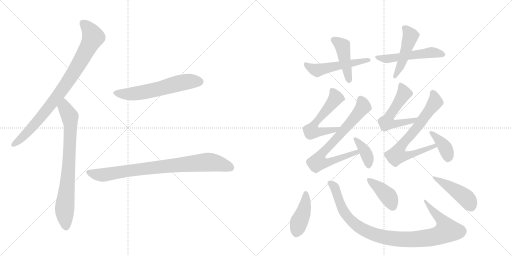
t = 0.00 s
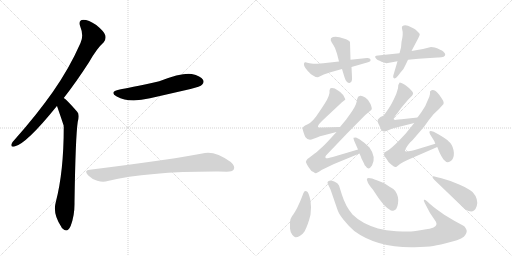
t = 2.62 s
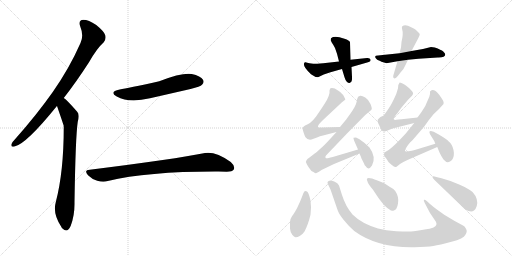
t = 5.25 s
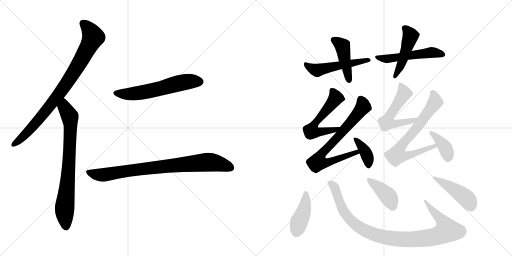
t = 7.87 s
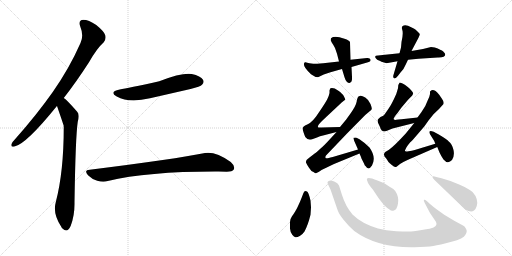
t = 10.50 s
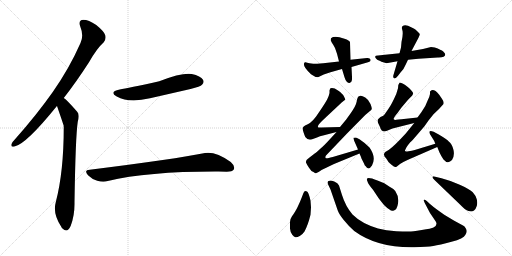
t = 13.12 s

The animated SVG that drew these frames (rendered in a browser with its animation timeline set to each time). Animation: 18 CSS @keyframes rules; one cycle of 13.12 s.

<svg version="1.1" viewBox="0 0 2048 1024" xmlns="http://www.w3.org/2000/svg">
  <g stroke="lightgray" stroke-dasharray="1,1" stroke-width="1" transform="scale(4, 4)">
    <line x1="0" y1="0" x2="256" y2="256"></line>
    <line x1="256" y1="0" x2="0" y2="256"></line>
    <line x1="128" y1="0" x2="128" y2="256"></line>
    <line x1="0" y1="128" x2="256" y2="128"></line>
    <line x1="256" y1="0" x2="512" y2="256"></line>
    <line x1="512" y1="0" x2="256" y2="256"></line>
    <line x1="384" y1="0" x2="384" y2="256"></line>
    <line x1="256" y1="128" x2="512" y2="128"></line>
  </g>
<g transform="scale(1, -1) translate(0, -850)">
   <style type="text/css">
    @keyframes keyframes0 {
      from {
       stroke: black;
       stroke-dashoffset: 859;
       stroke-width: 128;
       }
       74% {
       animation-timing-function: step-end;
       stroke: black;
       stroke-dashoffset: 0;
       stroke-width: 128;
       }
       to {
       stroke: black;
       stroke-width: 1024;
       }
       }
       #make-me-a-hanzi-animation-0 {
         animation: keyframes0 0.949056s both;
         animation-delay: 0.000000s;
         animation-timing-function: linear;
       }
    @keyframes keyframes1 {
      from {
       stroke: black;
       stroke-dashoffset: 771;
       stroke-width: 128;
       }
       72% {
       animation-timing-function: step-end;
       stroke: black;
       stroke-dashoffset: 0;
       stroke-width: 128;
       }
       to {
       stroke: black;
       stroke-width: 1024;
       }
       }
       #make-me-a-hanzi-animation-1 {
         animation: keyframes1 0.877441s both;
         animation-delay: 0.949056s;
         animation-timing-function: linear;
       }
    @keyframes keyframes2 {
      from {
       stroke: black;
       stroke-dashoffset: 592;
       stroke-width: 128;
       }
       66% {
       animation-timing-function: step-end;
       stroke: black;
       stroke-dashoffset: 0;
       stroke-width: 128;
       }
       to {
       stroke: black;
       stroke-width: 1024;
       }
       }
       #make-me-a-hanzi-animation-2 {
         animation: keyframes2 0.731771s both;
         animation-delay: 1.826497s;
         animation-timing-function: linear;
       }
    @keyframes keyframes3 {
      from {
       stroke: black;
       stroke-dashoffset: 831;
       stroke-width: 128;
       }
       73% {
       animation-timing-function: step-end;
       stroke: black;
       stroke-dashoffset: 0;
       stroke-width: 128;
       }
       to {
       stroke: black;
       stroke-width: 1024;
       }
       }
       #make-me-a-hanzi-animation-3 {
         animation: keyframes3 0.926270s both;
         animation-delay: 2.558268s;
         animation-timing-function: linear;
       }
    @keyframes keyframes4 {
      from {
       stroke: black;
       stroke-dashoffset: 517;
       stroke-width: 128;
       }
       63% {
       animation-timing-function: step-end;
       stroke: black;
       stroke-dashoffset: 0;
       stroke-width: 128;
       }
       to {
       stroke: black;
       stroke-width: 1024;
       }
       }
       #make-me-a-hanzi-animation-4 {
         animation: keyframes4 0.670736s both;
         animation-delay: 3.484538s;
         animation-timing-function: linear;
       }
    @keyframes keyframes5 {
      from {
       stroke: black;
       stroke-dashoffset: 442;
       stroke-width: 128;
       }
       59% {
       animation-timing-function: step-end;
       stroke: black;
       stroke-dashoffset: 0;
       stroke-width: 128;
       }
       to {
       stroke: black;
       stroke-width: 1024;
       }
       }
       #make-me-a-hanzi-animation-5 {
         animation: keyframes5 0.609701s both;
         animation-delay: 4.155273s;
         animation-timing-function: linear;
       }
    @keyframes keyframes6 {
      from {
       stroke: black;
       stroke-dashoffset: 515;
       stroke-width: 128;
       }
       63% {
       animation-timing-function: step-end;
       stroke: black;
       stroke-dashoffset: 0;
       stroke-width: 128;
       }
       to {
       stroke: black;
       stroke-width: 1024;
       }
       }
       #make-me-a-hanzi-animation-6 {
         animation: keyframes6 0.669108s both;
         animation-delay: 4.764974s;
         animation-timing-function: linear;
       }
    @keyframes keyframes7 {
      from {
       stroke: black;
       stroke-dashoffset: 473;
       stroke-width: 128;
       }
       61% {
       animation-timing-function: step-end;
       stroke: black;
       stroke-dashoffset: 0;
       stroke-width: 128;
       }
       to {
       stroke: black;
       stroke-width: 1024;
       }
       }
       #make-me-a-hanzi-animation-7 {
         animation: keyframes7 0.634928s both;
         animation-delay: 5.434082s;
         animation-timing-function: linear;
       }
    @keyframes keyframes8 {
      from {
       stroke: black;
       stroke-dashoffset: 566;
       stroke-width: 128;
       }
       65% {
       animation-timing-function: step-end;
       stroke: black;
       stroke-dashoffset: 0;
       stroke-width: 128;
       }
       to {
       stroke: black;
       stroke-width: 1024;
       }
       }
       #make-me-a-hanzi-animation-8 {
         animation: keyframes8 0.710612s both;
         animation-delay: 6.069010s;
         animation-timing-function: linear;
       }
    @keyframes keyframes9 {
      from {
       stroke: black;
       stroke-dashoffset: 742;
       stroke-width: 128;
       }
       71% {
       animation-timing-function: step-end;
       stroke: black;
       stroke-dashoffset: 0;
       stroke-width: 128;
       }
       to {
       stroke: black;
       stroke-width: 1024;
       }
       }
       #make-me-a-hanzi-animation-9 {
         animation: keyframes9 0.853841s both;
         animation-delay: 6.779622s;
         animation-timing-function: linear;
       }
    @keyframes keyframes10 {
      from {
       stroke: black;
       stroke-dashoffset: 377;
       stroke-width: 128;
       }
       55% {
       animation-timing-function: step-end;
       stroke: black;
       stroke-dashoffset: 0;
       stroke-width: 128;
       }
       to {
       stroke: black;
       stroke-width: 1024;
       }
       }
       #make-me-a-hanzi-animation-10 {
         animation: keyframes10 0.556803s both;
         animation-delay: 7.633464s;
         animation-timing-function: linear;
       }
    @keyframes keyframes11 {
      from {
       stroke: black;
       stroke-dashoffset: 551;
       stroke-width: 128;
       }
       64% {
       animation-timing-function: step-end;
       stroke: black;
       stroke-dashoffset: 0;
       stroke-width: 128;
       }
       to {
       stroke: black;
       stroke-width: 1024;
       }
       }
       #make-me-a-hanzi-animation-11 {
         animation: keyframes11 0.698405s both;
         animation-delay: 8.190267s;
         animation-timing-function: linear;
       }
    @keyframes keyframes12 {
      from {
       stroke: black;
       stroke-dashoffset: 717;
       stroke-width: 128;
       }
       70% {
       animation-timing-function: step-end;
       stroke: black;
       stroke-dashoffset: 0;
       stroke-width: 128;
       }
       to {
       stroke: black;
       stroke-width: 1024;
       }
       }
       #make-me-a-hanzi-animation-12 {
         animation: keyframes12 0.833496s both;
         animation-delay: 8.888672s;
         animation-timing-function: linear;
       }
    @keyframes keyframes13 {
      from {
       stroke: black;
       stroke-dashoffset: 385;
       stroke-width: 128;
       }
       56% {
       animation-timing-function: step-end;
       stroke: black;
       stroke-dashoffset: 0;
       stroke-width: 128;
       }
       to {
       stroke: black;
       stroke-width: 1024;
       }
       }
       #make-me-a-hanzi-animation-13 {
         animation: keyframes13 0.563314s both;
         animation-delay: 9.722168s;
         animation-timing-function: linear;
       }
    @keyframes keyframes14 {
      from {
       stroke: black;
       stroke-dashoffset: 423;
       stroke-width: 128;
       }
       58% {
       animation-timing-function: step-end;
       stroke: black;
       stroke-dashoffset: 0;
       stroke-width: 128;
       }
       to {
       stroke: black;
       stroke-width: 1024;
       }
       }
       #make-me-a-hanzi-animation-14 {
         animation: keyframes14 0.594238s both;
         animation-delay: 10.285482s;
         animation-timing-function: linear;
       }
    @keyframes keyframes15 {
      from {
       stroke: black;
       stroke-dashoffset: 984;
       stroke-width: 128;
       }
       76% {
       animation-timing-function: step-end;
       stroke: black;
       stroke-dashoffset: 0;
       stroke-width: 128;
       }
       to {
       stroke: black;
       stroke-width: 1024;
       }
       }
       #make-me-a-hanzi-animation-15 {
         animation: keyframes15 1.050781s both;
         animation-delay: 10.879720s;
         animation-timing-function: linear;
       }
    @keyframes keyframes16 {
      from {
       stroke: black;
       stroke-dashoffset: 402;
       stroke-width: 128;
       }
       57% {
       animation-timing-function: step-end;
       stroke: black;
       stroke-dashoffset: 0;
       stroke-width: 128;
       }
       to {
       stroke: black;
       stroke-width: 1024;
       }
       }
       #make-me-a-hanzi-animation-16 {
         animation: keyframes16 0.577148s both;
         animation-delay: 11.930501s;
         animation-timing-function: linear;
       }
    @keyframes keyframes17 {
      from {
       stroke: black;
       stroke-dashoffset: 446;
       stroke-width: 128;
       }
       59% {
       animation-timing-function: step-end;
       stroke: black;
       stroke-dashoffset: 0;
       stroke-width: 128;
       }
       to {
       stroke: black;
       stroke-width: 1024;
       }
       }
       #make-me-a-hanzi-animation-17 {
         animation: keyframes17 0.612956s both;
         animation-delay: 12.507650s;
         animation-timing-function: linear;
       }
</style>
<path d="M 255 458 Q 303 519 356 601 Q 387 656 415 681 Q 425 693 421 709 Q 417 724 385 750 Q 354 771 333 771 Q 312 770 321 744 Q 336 708 322 678 Q 277 576 211 482 Q 147 391 60 293 Q 48 281 46 274 Q 42 261 58 264 Q 104 273 226 424 Q 226 425 228 426 L 255 458 Z" fill="lightgray"></path> 
<path d="M 228 426 Q 252 357 255 346 Q 254 345 255 342 Q 255 162 223 41 Q 210 -5 245 -57 Q 246 -61 251 -65 Q 270 -83 283 -53 Q 299 -10 298 40 Q 302 304 311 363 Q 320 393 308 404 Q 268 450 255 458 C 232 477 218 454 228 426 Z" fill="lightgray"></path> 
<path d="M 479 492 Q 434 483 467 464 Q 516 437 600 457 Q 679 475 762 494 Q 802 504 808 511 Q 818 521 812 531 Q 803 546 767 554 Q 728 560 637 525 Q 510 497 479 492 Z" fill="lightgray"></path> 
<path d="M 359 171 Q 334 170 352 149 Q 368 133 389 127 Q 413 120 431 126 Q 593 165 874 164 Q 890 164 907 163 Q 929 163 935 172 Q 942 185 923 202 Q 863 245 820 238 Q 702 214 359 171 Z" fill="lightgray"></path> 
<path d="M 1272 541 L 1295 552 L 1322 561 L 1368 574 L 1406 582 L 1472 601 Q 1484 604 1482 612 Q 1480 619 1468 618 L 1402 611 L 1356 604 L 1293 597 Q 1255 594 1253 595 L 1238 597 Q 1228 599 1222 601 Q 1216 602 1216 595 L 1216 592 Q 1214 582 1244 553 Q 1260 541 1272 541 Z" fill="lightgray"></path> 
<path d="M 1368 574 L 1378 541 Q 1382 527 1388 522 Q 1394 517 1398 518 Q 1410 521 1408 542 L 1406 582 L 1402 611 L 1400 681 Q 1398 689 1378 695 L 1358 701 Q 1334 706 1324 697 Q 1320 690 1327 680 Q 1334 670 1340 658 L 1348 635 L 1356 604 L 1368 574 Z" fill="lightgray"></path> 
<path d="M 1526 603 L 1546 597 L 1590 605 L 1632 611 L 1674 615 L 1751 620 Q 1781 619 1781 633 Q 1781 636 1773 644 Q 1765 651 1739 660 L 1724 662 L 1692 654 L 1646 646 L 1598 637 L 1512 628 Q 1494 628 1504 616 Q 1508 611 1516 608 Q 1524 604 1526 603 Z" fill="lightgray"></path> 
<path d="M 1590 605 L 1575 554 Q 1570 540 1576 537 Q 1582 534 1592 547 L 1602 560 Q 1615 572 1623 592 L 1632 611 L 1646 646 L 1674 699 Q 1680 711 1679 714 Q 1678 717 1669 725 Q 1661 733 1655 736 L 1632 747 Q 1621 751 1615 748 Q 1604 746 1609 731 Q 1614 716 1606 682 L 1604 660 L 1598 637 L 1590 605 Z" fill="lightgray"></path> 
<path d="M 1360 342 L 1286 340 Q 1274 339 1272 341 Q 1270 345 1276 353 Q 1282 361 1308 385 L 1354 428 Q 1367 441 1374 446 L 1381 451 Q 1382 452 1376 464 Q 1371 475 1352 488 Q 1334 501 1322 497 Q 1320 495 1318 488 L 1318 478 Q 1316 467 1309 453 Q 1302 439 1276 401 Q 1251 362 1231 353 Q 1211 344 1211 338 Q 1209 337 1214 321 Q 1220 304 1222 301 Q 1230 289 1246 292 L 1268 300 Q 1278 305 1296 309 L 1346 322 C 1375 330 1390 343 1360 342 Z" fill="lightgray"></path> 
<path d="M 1432 252 L 1331 222 Q 1311 217 1308 217 Q 1304 216 1302 219 Q 1300 222 1304 228 L 1388 316 L 1461 390 L 1480 406 Q 1486 410 1487 414 Q 1488 418 1482 434 Q 1476 450 1461 460 Q 1446 469 1441 467 Q 1435 465 1434 464 Q 1430 462 1427 445 Q 1424 427 1402 396 L 1384 371 L 1360 342 L 1346 322 L 1324 298 Q 1296 267 1279 253 Q 1262 238 1260 237 L 1238 220 Q 1218 207 1226 196 Q 1227 192 1236 179 Q 1244 165 1254 162 Q 1262 156 1264 157 L 1276 163 L 1286 170 L 1336 194 L 1438 236 C 1466 247 1461 261 1432 252 Z" fill="lightgray"></path> 
<path d="M 1417 286 L 1432 252 L 1438 236 L 1444 222 Q 1444 220 1450 208 L 1457 194 Q 1458 189 1462 186 Q 1474 166 1488 188 Q 1506 221 1478 260 Q 1462 277 1438 293 L 1424 300 Q 1415 300 1414 299 Q 1413 297 1417 286 Z" fill="lightgray"></path> 
<path d="M 1592 497 L 1585 474 Q 1567 433 1554 415 L 1538 392 Q 1536 388 1522 382 Q 1512 374 1511 371 Q 1510 367 1512 359 L 1520 342 Q 1527 317 1548 327 L 1570 336 L 1657 358 C 1686 365 1700 383 1670 380 L 1606 373 Q 1592 373 1585 371 Q 1579 369 1575 373 Q 1572 377 1590 398 L 1606 420 L 1628 446 Q 1632 451 1641 460 Q 1650 468 1652 474 Q 1655 480 1637 497 Q 1619 513 1608 517 Q 1598 521 1598 519 Q 1592 513 1592 497 Z" fill="lightgray"></path> 
<path d="M 1657 358 L 1623 316 Q 1578 267 1556 251 L 1541 242 Q 1529 232 1545 216 L 1554 202 Q 1556 199 1566 191 Q 1577 182 1581 182 Q 1586 181 1590 186 L 1600 194 Q 1614 203 1632 211 L 1749 262 C 1777 274 1770 284 1741 275 L 1659 250 Q 1648 246 1634 245 Q 1621 243 1620 246 Q 1619 248 1626 261 Q 1634 273 1641 281 Q 1649 288 1667 309 L 1697 344 L 1714 368 L 1734 393 L 1756 414 L 1774 434 Q 1776 441 1772 448 Q 1768 455 1756 472 Q 1738 494 1726 489 L 1720 484 L 1720 474 Q 1719 465 1711 449 Q 1704 427 1686 402 L 1670 380 L 1657 358 Z" fill="lightgray"></path> 
<path d="M 1749 262 L 1758 240 Q 1766 223 1774 212 Q 1785 200 1792 201 Q 1800 202 1808 210 Q 1819 226 1814 250 Q 1809 273 1795 284 Q 1789 292 1755 312 Q 1722 331 1718 324 Q 1716 323 1720 313 L 1732 294 Q 1739 285 1741 275 L 1749 262 Z" fill="lightgray"></path> 
<path d="M 1242 -9 L 1244 21 L 1242 48 Q 1234 82 1228 84 Q 1218 90 1213 76 Q 1208 62 1200 43 L 1188 17 L 1180 3 Q 1176 -4 1168 -15 Q 1160 -26 1160 -38 L 1160 -64 Q 1161 -79 1169 -89 Q 1176 -98 1182 -99 Q 1188 -100 1199 -94 Q 1210 -88 1218 -76 Q 1232 -50 1242 -9 Z" fill="lightgray"></path> 
<path d="M 1720 34 L 1707 46 Q 1699 53 1696 51 Q 1693 49 1699 38 L 1720 -2 L 1743 -36 Q 1752 -51 1734 -60 Q 1726 -64 1687 -70 Q 1647 -76 1637 -76 Q 1627 -77 1585 -75 Q 1544 -73 1512 -64 Q 1446 -44 1410 -8 Q 1382 25 1368 70 L 1356 108 Q 1352 118 1337 124 Q 1322 129 1318 127 Q 1306 125 1312 113 L 1322 92 L 1351 8 Q 1357 -8 1375 -30 Q 1395 -55 1417 -74 Q 1509 -142 1657 -139 Q 1709 -138 1733 -134 Q 1758 -130 1806 -117 Q 1855 -105 1861 -90 Q 1871 -76 1864 -65 Q 1858 -54 1852 -52 L 1817 -33 L 1777 -9 L 1749 11 Q 1730 25 1720 34 Z" fill="lightgray"></path> 
<path d="M 1470 124 Q 1472 114 1492 91 L 1514 58 Q 1516 54 1537 29 Q 1550 16 1558 12 Q 1565 5 1573 7 Q 1588 9 1592 36 Q 1597 62 1581 86 Q 1576 94 1560 102 L 1537 117 L 1510 128 Q 1472 143 1468 135 Q 1466 133 1470 124 Z" fill="lightgray"></path> 
<path d="M 1766 137 L 1745 142 Q 1731 147 1730 143 Q 1729 139 1737 131 L 1840 32 Q 1861 10 1874 6 Q 1888 2 1896 8 Q 1903 13 1907 26 Q 1911 38 1907 53 Q 1903 68 1891 81 Q 1880 93 1839 111 Q 1798 129 1766 137 Z" fill="lightgray"></path> 
      <clipPath id="make-me-a-hanzi-clip-0">
      <path d="M 255 458 Q 303 519 356 601 Q 387 656 415 681 Q 425 693 421 709 Q 417 724 385 750 Q 354 771 333 771 Q 312 770 321 744 Q 336 708 322 678 Q 277 576 211 482 Q 147 391 60 293 Q 48 281 46 274 Q 42 261 58 264 Q 104 273 226 424 Q 226 425 228 426 L 255 458 Z" fill="lightgray"></path>
      </clipPath>
      <path clip-path="url(#make-me-a-hanzi-clip-0)" d="M 333 755 L 352 739 L 373 702 L 317 596 L 187 409 L 121 333 L 56 274 " fill="none" id="make-me-a-hanzi-animation-0" stroke-dasharray="731 1462" stroke-linecap="round"></path>

      <clipPath id="make-me-a-hanzi-clip-1">
      <path d="M 228 426 Q 252 357 255 346 Q 254 345 255 342 Q 255 162 223 41 Q 210 -5 245 -57 Q 246 -61 251 -65 Q 270 -83 283 -53 Q 299 -10 298 40 Q 302 304 311 363 Q 320 393 308 404 Q 268 450 255 458 C 232 477 218 454 228 426 Z" fill="lightgray"></path>
      </clipPath>
      <path clip-path="url(#make-me-a-hanzi-clip-1)" d="M 254 450 L 258 420 L 280 383 L 282 357 L 274 165 L 258 11 L 263 -57 " fill="none" id="make-me-a-hanzi-animation-1" stroke-dasharray="643 1286" stroke-linecap="round"></path>

      <clipPath id="make-me-a-hanzi-clip-2">
      <path d="M 479 492 Q 434 483 467 464 Q 516 437 600 457 Q 679 475 762 494 Q 802 504 808 511 Q 818 521 812 531 Q 803 546 767 554 Q 728 560 637 525 Q 510 497 479 492 Z" fill="lightgray"></path>
      </clipPath>
      <path clip-path="url(#make-me-a-hanzi-clip-2)" d="M 469 480 L 491 474 L 539 476 L 744 523 L 799 523 " fill="none" id="make-me-a-hanzi-animation-2" stroke-dasharray="464 928" stroke-linecap="round"></path>

      <clipPath id="make-me-a-hanzi-clip-3">
      <path d="M 359 171 Q 334 170 352 149 Q 368 133 389 127 Q 413 120 431 126 Q 593 165 874 164 Q 890 164 907 163 Q 929 163 935 172 Q 942 185 923 202 Q 863 245 820 238 Q 702 214 359 171 Z" fill="lightgray"></path>
      </clipPath>
      <path clip-path="url(#make-me-a-hanzi-clip-3)" d="M 355 160 L 412 150 L 575 176 L 836 202 L 923 179 " fill="none" id="make-me-a-hanzi-animation-3" stroke-dasharray="703 1406" stroke-linecap="round"></path>

      <clipPath id="make-me-a-hanzi-clip-4">
      <path d="M 1272 541 L 1295 552 L 1322 561 L 1368 574 L 1406 582 L 1472 601 Q 1484 604 1482 612 Q 1480 619 1468 618 L 1402 611 L 1356 604 L 1293 597 Q 1255 594 1253 595 L 1238 597 Q 1228 599 1222 601 Q 1216 602 1216 595 L 1216 592 Q 1214 582 1244 553 Q 1260 541 1272 541 Z" fill="lightgray"></path>
      </clipPath>
      <path clip-path="url(#make-me-a-hanzi-clip-4)" d="M 1224 594 L 1252 573 L 1269 569 L 1473 610 " fill="none" id="make-me-a-hanzi-animation-4" stroke-dasharray="389 778" stroke-linecap="round"></path>

      <clipPath id="make-me-a-hanzi-clip-5">
      <path d="M 1368 574 L 1378 541 Q 1382 527 1388 522 Q 1394 517 1398 518 Q 1410 521 1408 542 L 1406 582 L 1402 611 L 1400 681 Q 1398 689 1378 695 L 1358 701 Q 1334 706 1324 697 Q 1320 690 1327 680 Q 1334 670 1340 658 L 1348 635 L 1356 604 L 1368 574 Z" fill="lightgray"></path>
      </clipPath>
      <path clip-path="url(#make-me-a-hanzi-clip-5)" d="M 1332 692 L 1370 665 L 1396 528 " fill="none" id="make-me-a-hanzi-animation-5" stroke-dasharray="314 628" stroke-linecap="round"></path>

      <clipPath id="make-me-a-hanzi-clip-6">
      <path d="M 1526 603 L 1546 597 L 1590 605 L 1632 611 L 1674 615 L 1751 620 Q 1781 619 1781 633 Q 1781 636 1773 644 Q 1765 651 1739 660 L 1724 662 L 1692 654 L 1646 646 L 1598 637 L 1512 628 Q 1494 628 1504 616 Q 1508 611 1516 608 Q 1524 604 1526 603 Z" fill="lightgray"></path>
      </clipPath>
      <path clip-path="url(#make-me-a-hanzi-clip-6)" d="M 1514 618 L 1546 614 L 1724 640 L 1770 633 " fill="none" id="make-me-a-hanzi-animation-6" stroke-dasharray="387 774" stroke-linecap="round"></path>

      <clipPath id="make-me-a-hanzi-clip-7">
      <path d="M 1590 605 L 1575 554 Q 1570 540 1576 537 Q 1582 534 1592 547 L 1602 560 Q 1615 572 1623 592 L 1632 611 L 1646 646 L 1674 699 Q 1680 711 1679 714 Q 1678 717 1669 725 Q 1661 733 1655 736 L 1632 747 Q 1621 751 1615 748 Q 1604 746 1609 731 Q 1614 716 1606 682 L 1604 660 L 1598 637 L 1590 605 Z" fill="lightgray"></path>
      </clipPath>
      <path clip-path="url(#make-me-a-hanzi-clip-7)" d="M 1617 738 L 1642 706 L 1605 593 L 1579 542 " fill="none" id="make-me-a-hanzi-animation-7" stroke-dasharray="345 690" stroke-linecap="round"></path>

      <clipPath id="make-me-a-hanzi-clip-8">
      <path d="M 1360 342 L 1286 340 Q 1274 339 1272 341 Q 1270 345 1276 353 Q 1282 361 1308 385 L 1354 428 Q 1367 441 1374 446 L 1381 451 Q 1382 452 1376 464 Q 1371 475 1352 488 Q 1334 501 1322 497 Q 1320 495 1318 488 L 1318 478 Q 1316 467 1309 453 Q 1302 439 1276 401 Q 1251 362 1231 353 Q 1211 344 1211 338 Q 1209 337 1214 321 Q 1220 304 1222 301 Q 1230 289 1246 292 L 1268 300 Q 1278 305 1296 309 L 1346 322 C 1375 330 1390 343 1360 342 Z" fill="lightgray"></path>
      </clipPath>
      <path clip-path="url(#make-me-a-hanzi-clip-8)" d="M 1329 489 L 1341 454 L 1262 360 L 1245 325 L 1284 322 L 1343 332 L 1353 340 " fill="none" id="make-me-a-hanzi-animation-8" stroke-dasharray="438 876" stroke-linecap="round"></path>

      <clipPath id="make-me-a-hanzi-clip-9">
      <path d="M 1432 252 L 1331 222 Q 1311 217 1308 217 Q 1304 216 1302 219 Q 1300 222 1304 228 L 1388 316 L 1461 390 L 1480 406 Q 1486 410 1487 414 Q 1488 418 1482 434 Q 1476 450 1461 460 Q 1446 469 1441 467 Q 1435 465 1434 464 Q 1430 462 1427 445 Q 1424 427 1402 396 L 1384 371 L 1360 342 L 1346 322 L 1324 298 Q 1296 267 1279 253 Q 1262 238 1260 237 L 1238 220 Q 1218 207 1226 196 Q 1227 192 1236 179 Q 1244 165 1254 162 Q 1262 156 1264 157 L 1276 163 L 1286 170 L 1336 194 L 1438 236 C 1466 247 1461 261 1432 252 Z" fill="lightgray"></path>
      </clipPath>
      <path clip-path="url(#make-me-a-hanzi-clip-9)" d="M 1442 455 L 1453 423 L 1360 311 L 1284 233 L 1272 202 L 1310 200 L 1425 240 L 1426 245 " fill="none" id="make-me-a-hanzi-animation-9" stroke-dasharray="614 1228" stroke-linecap="round"></path>

      <clipPath id="make-me-a-hanzi-clip-10">
      <path d="M 1417 286 L 1432 252 L 1438 236 L 1444 222 Q 1444 220 1450 208 L 1457 194 Q 1458 189 1462 186 Q 1474 166 1488 188 Q 1506 221 1478 260 Q 1462 277 1438 293 L 1424 300 Q 1415 300 1414 299 Q 1413 297 1417 286 Z" fill="lightgray"></path>
      </clipPath>
      <path clip-path="url(#make-me-a-hanzi-clip-10)" d="M 1420 293 L 1428 290 L 1458 248 L 1471 219 L 1475 190 " fill="none" id="make-me-a-hanzi-animation-10" stroke-dasharray="249 498" stroke-linecap="round"></path>

      <clipPath id="make-me-a-hanzi-clip-11">
      <path d="M 1592 497 L 1585 474 Q 1567 433 1554 415 L 1538 392 Q 1536 388 1522 382 Q 1512 374 1511 371 Q 1510 367 1512 359 L 1520 342 Q 1527 317 1548 327 L 1570 336 L 1657 358 C 1686 365 1700 383 1670 380 L 1606 373 Q 1592 373 1585 371 Q 1579 369 1575 373 Q 1572 377 1590 398 L 1606 420 L 1628 446 Q 1632 451 1641 460 Q 1650 468 1652 474 Q 1655 480 1637 497 Q 1619 513 1608 517 Q 1598 521 1598 519 Q 1592 513 1592 497 Z" fill="lightgray"></path>
      </clipPath>
      <path clip-path="url(#make-me-a-hanzi-clip-11)" d="M 1602 512 L 1616 476 L 1558 387 L 1547 360 L 1588 355 L 1647 365 L 1664 376 " fill="none" id="make-me-a-hanzi-animation-11" stroke-dasharray="423 846" stroke-linecap="round"></path>

      <clipPath id="make-me-a-hanzi-clip-12">
      <path d="M 1657 358 L 1623 316 Q 1578 267 1556 251 L 1541 242 Q 1529 232 1545 216 L 1554 202 Q 1556 199 1566 191 Q 1577 182 1581 182 Q 1586 181 1590 186 L 1600 194 Q 1614 203 1632 211 L 1749 262 C 1777 274 1770 284 1741 275 L 1659 250 Q 1648 246 1634 245 Q 1621 243 1620 246 Q 1619 248 1626 261 Q 1634 273 1641 281 Q 1649 288 1667 309 L 1697 344 L 1714 368 L 1734 393 L 1756 414 L 1774 434 Q 1776 441 1772 448 Q 1768 455 1756 472 Q 1738 494 1726 489 L 1720 484 L 1720 474 Q 1719 465 1711 449 Q 1704 427 1686 402 L 1670 380 L 1657 358 Z" fill="lightgray"></path>
      </clipPath>
      <path clip-path="url(#make-me-a-hanzi-clip-12)" d="M 1729 479 L 1737 464 L 1739 438 L 1677 351 L 1604 265 L 1587 229 L 1633 228 L 1739 265 " fill="none" id="make-me-a-hanzi-animation-12" stroke-dasharray="589 1178" stroke-linecap="round"></path>

      <clipPath id="make-me-a-hanzi-clip-13">
      <path d="M 1749 262 L 1758 240 Q 1766 223 1774 212 Q 1785 200 1792 201 Q 1800 202 1808 210 Q 1819 226 1814 250 Q 1809 273 1795 284 Q 1789 292 1755 312 Q 1722 331 1718 324 Q 1716 323 1720 313 L 1732 294 Q 1739 285 1741 275 L 1749 262 Z" fill="lightgray"></path>
      </clipPath>
      <path clip-path="url(#make-me-a-hanzi-clip-13)" d="M 1723 319 L 1780 261 L 1792 215 " fill="none" id="make-me-a-hanzi-animation-13" stroke-dasharray="257 514" stroke-linecap="round"></path>

      <clipPath id="make-me-a-hanzi-clip-14">
      <path d="M 1242 -9 L 1244 21 L 1242 48 Q 1234 82 1228 84 Q 1218 90 1213 76 Q 1208 62 1200 43 L 1188 17 L 1180 3 Q 1176 -4 1168 -15 Q 1160 -26 1160 -38 L 1160 -64 Q 1161 -79 1169 -89 Q 1176 -98 1182 -99 Q 1188 -100 1199 -94 Q 1210 -88 1218 -76 Q 1232 -50 1242 -9 Z" fill="lightgray"></path>
      </clipPath>
      <path clip-path="url(#make-me-a-hanzi-clip-14)" d="M 1223 76 L 1216 12 L 1184 -86 " fill="none" id="make-me-a-hanzi-animation-14" stroke-dasharray="295 590" stroke-linecap="round"></path>

      <clipPath id="make-me-a-hanzi-clip-15">
      <path d="M 1720 34 L 1707 46 Q 1699 53 1696 51 Q 1693 49 1699 38 L 1720 -2 L 1743 -36 Q 1752 -51 1734 -60 Q 1726 -64 1687 -70 Q 1647 -76 1637 -76 Q 1627 -77 1585 -75 Q 1544 -73 1512 -64 Q 1446 -44 1410 -8 Q 1382 25 1368 70 L 1356 108 Q 1352 118 1337 124 Q 1322 129 1318 127 Q 1306 125 1312 113 L 1322 92 L 1351 8 Q 1357 -8 1375 -30 Q 1395 -55 1417 -74 Q 1509 -142 1657 -139 Q 1709 -138 1733 -134 Q 1758 -130 1806 -117 Q 1855 -105 1861 -90 Q 1871 -76 1864 -65 Q 1858 -54 1852 -52 L 1817 -33 L 1777 -9 L 1749 11 Q 1730 25 1720 34 Z" fill="lightgray"></path>
      </clipPath>
      <path clip-path="url(#make-me-a-hanzi-clip-15)" d="M 1322 117 L 1341 96 L 1377 1 L 1406 -34 L 1471 -78 L 1552 -102 L 1648 -108 L 1712 -102 L 1756 -91 L 1785 -75 L 1787 -68 L 1770 -35 L 1700 45 " fill="none" id="make-me-a-hanzi-animation-15" stroke-dasharray="856 1712" stroke-linecap="round"></path>

      <clipPath id="make-me-a-hanzi-clip-16">
      <path d="M 1470 124 Q 1472 114 1492 91 L 1514 58 Q 1516 54 1537 29 Q 1550 16 1558 12 Q 1565 5 1573 7 Q 1588 9 1592 36 Q 1597 62 1581 86 Q 1576 94 1560 102 L 1537 117 L 1510 128 Q 1472 143 1468 135 Q 1466 133 1470 124 Z" fill="lightgray"></path>
      </clipPath>
      <path clip-path="url(#make-me-a-hanzi-clip-16)" d="M 1474 130 L 1549 69 L 1570 24 " fill="none" id="make-me-a-hanzi-animation-16" stroke-dasharray="274 548" stroke-linecap="round"></path>

      <clipPath id="make-me-a-hanzi-clip-17">
      <path d="M 1766 137 L 1745 142 Q 1731 147 1730 143 Q 1729 139 1737 131 L 1840 32 Q 1861 10 1874 6 Q 1888 2 1896 8 Q 1903 13 1907 26 Q 1911 38 1907 53 Q 1903 68 1891 81 Q 1880 93 1839 111 Q 1798 129 1766 137 Z" fill="lightgray"></path>
      </clipPath>
      <path clip-path="url(#make-me-a-hanzi-clip-17)" d="M 1737 139 L 1836 80 L 1867 55 L 1885 25 " fill="none" id="make-me-a-hanzi-animation-17" stroke-dasharray="318 636" stroke-linecap="round"></path>

</g>
</svg>
